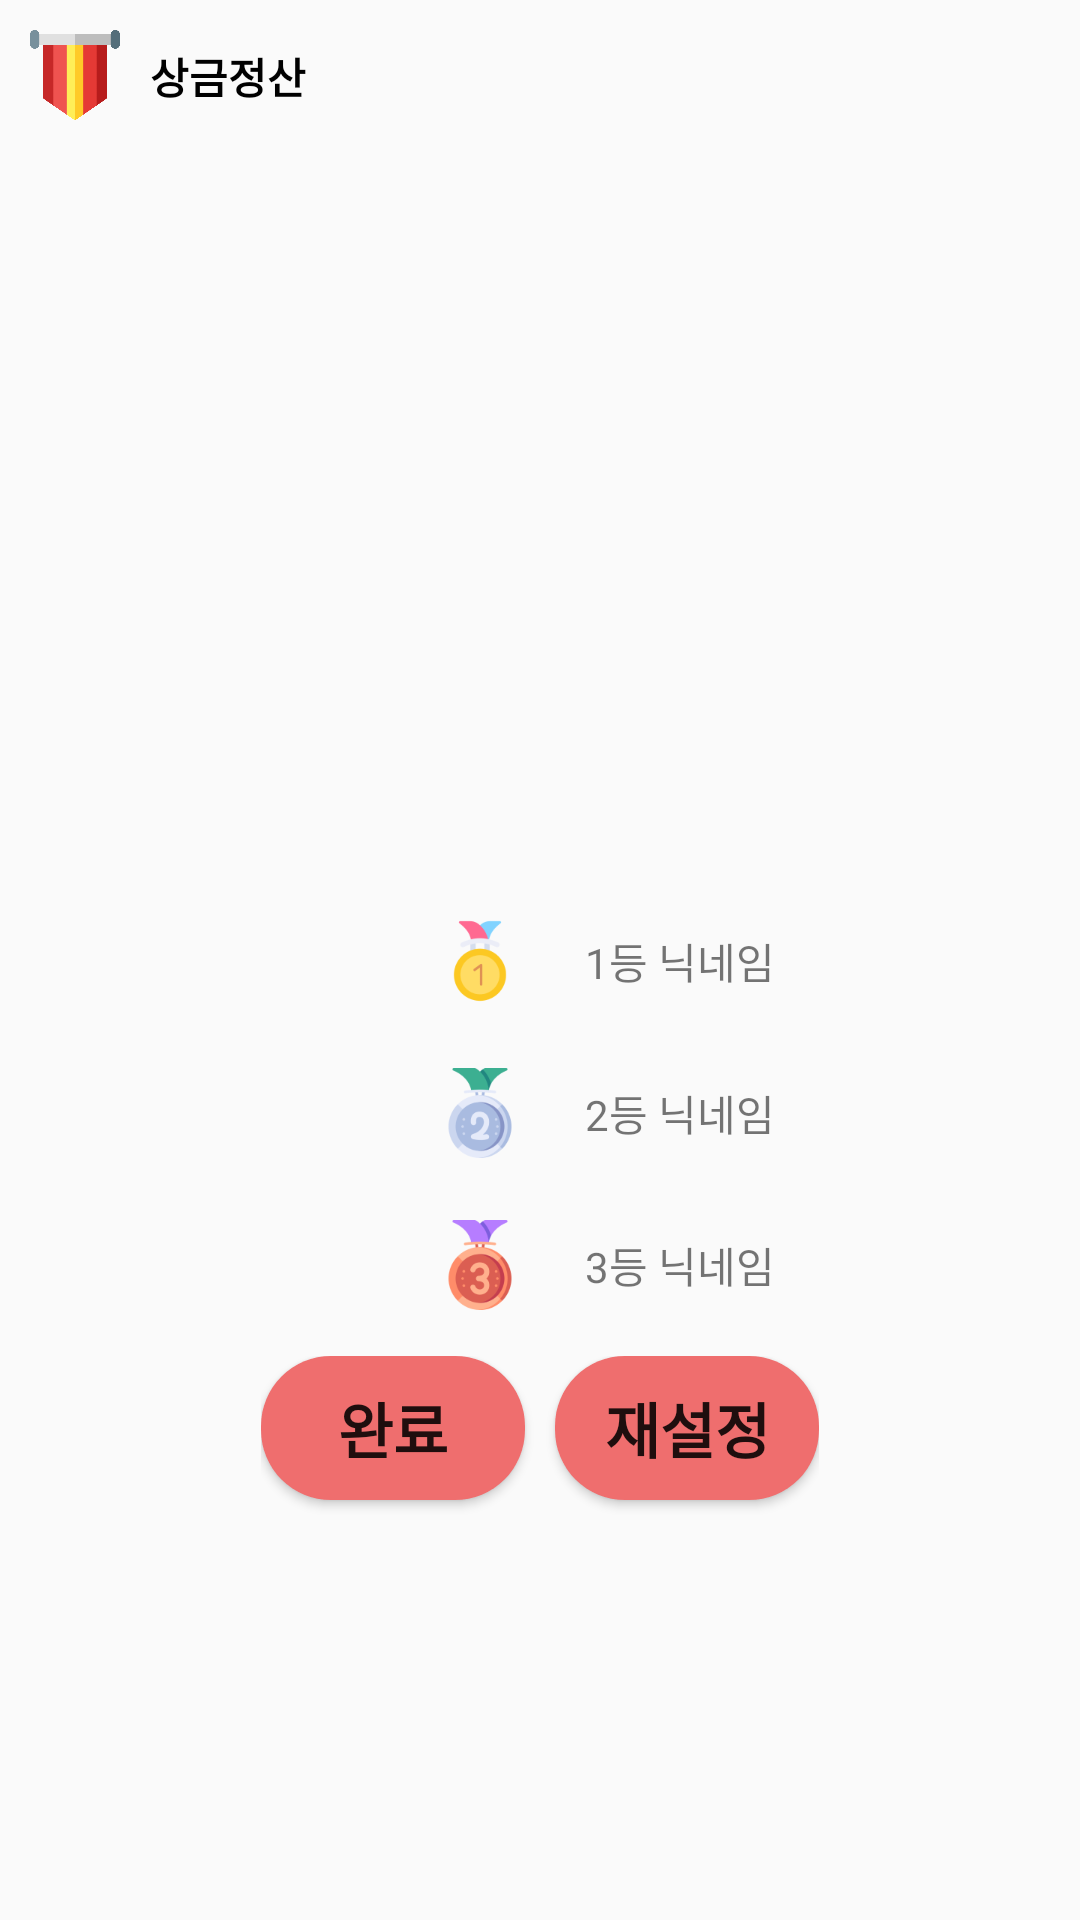

Produce the Android XML layout that renders to this screen, including the resource entries it uses.
<!-- AndroidManifest.xml: application theme Theme.MP_TermProject -->
<!-- res/layout/choose_comment.xml -->
<?xml version="1.0" encoding="utf-8"?>
<LinearLayout xmlns:android="http://schemas.android.com/apk/res/android"
    android:layout_width="match_parent"
    android:layout_height="match_parent"
    android:orientation="vertical">

    <LinearLayout
        android:layout_width="wrap_content"
        android:layout_height="wrap_content"
        android:layout_marginVertical="10dp"
        android:layout_marginLeft="10dp">

        <ImageView
            android:layout_width="30dp"
            android:layout_height="30dp"
            android:background="@drawable/choose_reward" />

        <TextView
            android:layout_width="match_parent"
            android:layout_height="20dp"
            android:layout_gravity="center"
            android:layout_marginLeft="10dp"
            android:text="상금정산"
            android:textColor="#000000"
            android:textStyle="bold" />
    </LinearLayout>

    <androidx.recyclerview.widget.RecyclerView
        android:id="@+id/recyclerview_select_comment"
        android:layout_width="match_parent"
        android:layout_height="240dp"
        android:layout_marginBottom="10dp" />


    <LinearLayout
        android:layout_width="wrap_content"
        android:layout_height="wrap_content"
        android:layout_marginLeft = "145dp"
        android:layout_marginBottom="10dp">

        <ImageView
            android:layout_width="30dp"
            android:layout_height="30dp"
            android:layout_gravity="center"
            android:layout_marginRight="10dp"
            android:src="@drawable/rank1" />

        <TextView
            android:id="@+id/first_nick"
            android:layout_width="wrap_content"
            android:layout_height="wrap_content"
            android:layout_gravity="center"
            android:padding="10dp"
            android:text="1등 닉네임" />

    </LinearLayout>

    <LinearLayout
        android:layout_width="wrap_content"
        android:layout_height="wrap_content"
        android:layout_marginLeft = "145dp"
        android:layout_marginBottom="10dp">

        <ImageView
            android:layout_width="30dp"
            android:layout_height="30dp"
            android:layout_gravity="center"
            android:layout_marginRight="10dp"
            android:background="@drawable/rank2" />

        <TextView
            android:id="@+id/second_nick"
            android:layout_width="wrap_content"
            android:layout_height="wrap_content"
            android:layout_gravity="center"
            android:padding="10dp"
            android:text="2등 닉네임" />

    </LinearLayout>

    <LinearLayout
        android:layout_width="wrap_content"
        android:layout_height="wrap_content"
        android:layout_marginLeft = "145dp"
        android:layout_marginBottom="10dp">

        <ImageView
            android:layout_width="30dp"
            android:layout_height="30dp"
            android:layout_gravity="center"
            android:layout_marginRight="10dp"
            android:background="@drawable/rank3" />

        <TextView
            android:id="@+id/third_nick"
            android:layout_width="wrap_content"
            android:layout_height="wrap_content"
            android:layout_gravity="center"
            android:padding="10dp"
            android:text="3등 닉네임" />
    </LinearLayout>

    <LinearLayout
        android:layout_width="wrap_content"
        android:layout_height="wrap_content"
        android:layout_gravity="center">

        <Button
            android:id="@+id/choose_fin"
            android:layout_width="wrap_content"
            android:layout_height="wrap_content"
            android:layout_marginRight="10dp"
            android:background="@drawable/conner"
            android:layout_marginBottom="5dp"
            android:text="완료"
            android:textSize="20dp"
            android:textStyle="bold" />

        <Button
            android:id="@+id/reset"
            android:layout_width="wrap_content"
            android:layout_height="wrap_content"
            android:background="@drawable/conner"
            android:layout_marginBottom="5dp"
            android:text="재설정"
            android:textSize="20dp"
            android:textStyle="bold" />
    </LinearLayout>


</LinearLayout>
<!-- resources referenced by this layout -->
<resources>
  <!-- drawable choose_reward: png bitmap (drawable, 8998 bytes) -->
  <!-- drawable conner (drawable) -->
  <?xml version="1.0" encoding="utf-8"?>
  <shape xmlns:android="http://schemas.android.com/apk/res/android">
  
      <solid
          android:color="#EF6E6E"
          />
      <corners
          android:radius="70px" />
  </shape>
  <!-- drawable rank1: png bitmap (drawable, 4626 bytes) -->
  <!-- drawable rank2: png bitmap (drawable, 7353 bytes) -->
  <!-- drawable rank3: png bitmap (drawable, 7616 bytes) -->
  <style name="Theme.MP_TermProject" parent="Theme.AppCompat.DayNight.NoActionBar">
          <item name="windowNoTitle">true</item>
          
          <item name="colorPrimary">@color/purple_500</item>
          <item name="colorPrimaryVariant">@color/purple_700</item>
          <item name="colorOnPrimary">@color/white</item>
          
          <item name="colorSecondary">@color/teal_200</item>
          <item name="colorSecondaryVariant">@color/teal_700</item>
          <item name="colorOnSecondary">@color/black</item>
          
          <item name="android:statusBarColor">#AFAFEE</item>
          <item name="android:windowLightStatusBar" tools:targetApi="m">true</item>
          
      </style>
  <!-- not gathered from this repository: default colours our renderer supplied (Android Studio template values) -->
  <color name="purple_500">#FF6200EE</color>
  <color name="purple_700">#FF3700B3</color>
  <color name="teal_200">#FF03DAC5</color>
  <color name="teal_700">#FF018786</color>
  <color name="black">#FF000000</color>
  <color name="white">#FFFFFFFF</color>
</resources>
